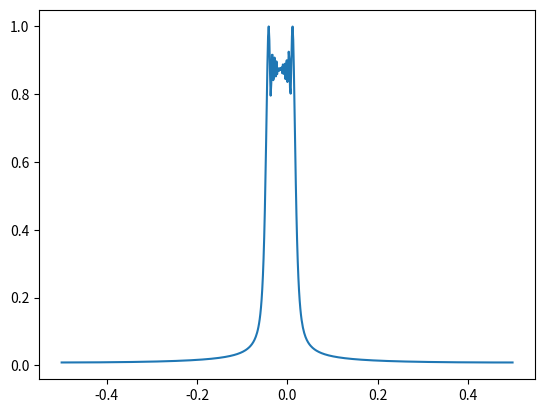
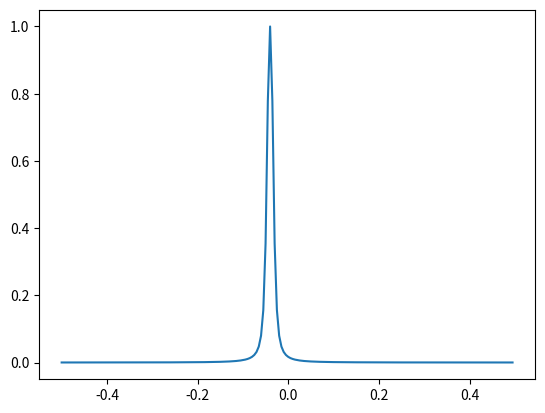

Python code for these plots, in order:
from math import floor
import numpy as np
import matplotlib.pyplot as plt

def is_num(x):
    return isinstance(x, (int, float))

def is_positive(x):
    return is_num(x) and x > 0

def normalize(x):
    return x / np.max(x)

class Signal:

    def __init__(self, signal_length=10e-6, amplitude=1, fre_shift=0, phase_shift=0, delay=0, signal_type='expect'):
        assert is_positive(signal_length), 'invalid signal length'
        assert is_positive(amplitude)
        for item in (fre_shift, phase_shift, delay):
            assert is_num(item)
        assert isinstance(signal_type, str)

        self.signal_length = signal_length
        self._signal = None
        self.amplitude = amplitude
        self.phase_shift = phase_shift
        self.fre_shift = fre_shift
        self.delay = delay
        self.signal_type = signal_type

    def sample(self, points):
        """
        sample the signal with specified points
        """
        assert isinstance(points, int) and points >=0, 'invalid sample points'
        if points == 0:
            self._signal = None
        else:
            t, self.interval = np.linspace(0, self.signal_length, points, endpoint=False, retstep=True)
            self._signal = self.expression(t)
            if self.delay:
                delay_points = floor(self.delay * points / self.signal_length)
                if delay_points > 0:
                    self._signal[delay_points:], self._signal[:delay_points] = self._signal[:-delay_points], 0
                else:
                    self._signal[:delay_points], self.signal[delay_points:] = self._signal[-delay_points:], 0
        return self.signal

    def expression(self, t):
        """
        the mathematical expression of the signal
        """
        return self.amplitude * np.exp(1j * 2 * np.pi * self.fre_shift * t) * np.exp(1j * self.phase_shift)

    def plot(self, from_to=(None, None), fig_ax_pair=(None, None), **plt_kwargs):
        """
        plot the waveform of the signal
        """
        assert self._signal is not None, 'no signal, maybe first sample using sample method'
        fig, ax = fig_ax_pair
        if fig is None:
            fig, ax = plt.subplots()

        begin, end = self.format(from_to)
        ax.plot(self._signal.real[begin: end], **plt_kwargs)
        ax.set_ylim((-1.2 * self.amplitude, 1.2 * self.amplitude))
        fig.show()
        return fig, ax

    def fft_plot(self, from_to=(None, None), fig_ax_pair=(None, None), **plt_kwargs):
        assert self._signal is not None, 'no signal, maybe first sample using sample method'
        fig, ax = fig_ax_pair
        if fig is None:
            fig, ax = plt.subplots()

        begin, end = self.format(from_to)
        fft = lambda x: np.fft.fftshift(np.fft.fft(x))
        fftfreq = lambda n: np.fft.fftshift(np.fft.fftfreq(n))

        interest_signal = self._signal[begin: end]
        res = fft(interest_signal)
        freq = fftfreq(res.size)
        ax.plot(freq, normalize(np.abs(res)), **plt_kwargs)
        fig.show()
        return fig, ax

    def check(self, begin, end):
        assert isinstance(begin, int) and isinstance(end, int), 'invalid begin or end'
        assert 0 <= begin < end <= len(self._signal), 'invalid begin or end'

    def format(self, from_to):
        begin, end = from_to
        begin_default, end_defult = (0, len(self._signal))
        begin = begin if begin else begin_default
        end = end if end else end_defult
        self.check(begin, end)
        return begin, end

    @property
    def band_width(self):
        """
        bandwidth of the signal
        """
        return 1 / self.signal_length

    @property
    def signal(self):
        """
        return the signal
        """
        assert self._signal is not None, 'not sampling yet, first sample using sample method'
        if self._signal is not None:
            return self._signal
        else:
            raise NoSampleError('not sampling yet, first sample using sample method')

    def __str__(self):
        return 'Signal with length {} at {}'.format(self.signal_length, id(self))

class Wave:

    def __init__(self, theta):
        self.theta = theta

class Wave2D(Wave):

    def __init__(self, theta=0):
        assert isinstance(theta, (int, float)) and -90 <= theta <= 90, 'invalid theta'
        Wave.__init__(self, theta)

class Wave3D(Wave):

    def __init__(self, theta=(0, 0)):
        assert isinstance(theta, (tuple, list)) and len(theta) == 2, 'invalid theta'
        Wave.__init__(self, theta)

class Lfm(Signal):

    def __init__(self, signal_length=10e-6, band_width=10e6, amplitude=1, fre_shift=0, phase_shift=0, delay=0, signal_type='expect'):
        assert isinstance(band_width, (int, float)) and band_width > 0, 'invalid bandwidth'
        Signal.__init__(
                self,
                signal_length=signal_length,
                amplitude=amplitude,
                fre_shift=fre_shift,
                phase_shift=phase_shift,
                delay=delay,
                signal_type=signal_type
                )
        self._band_width = band_width

    def expression(self, t):
        mu = self._band_width / self.signal_length
        power_of_t = np.power(t - self.signal_length/2, 2)
        return Signal.expression(self, t) * np.exp(1j * np.pi * mu * power_of_t)

    @property
    def band_width(self):
        return self._band_width

    @band_width.setter
    def band_width(self, value):
        assert isinstance(value, (int, float)) and value > 0, 'invalid bandwidth'
        self._band_width = value

class LfmWave2D(Lfm, Wave2D):
    """
    can be received by lineArray
    """

    def __init__(self, theta=0, signal_length=10e-6, band_width=10e6, amplitude=1, fre_shift=0, phase_shift=0, delay=0, signal_type='expect'):
        Lfm.__init__(
                self,
                signal_length=signal_length,
                band_width=band_width,
                amplitude=amplitude,
                fre_shift=fre_shift,
                phase_shift=phase_shift,
                delay=delay,
                signal_type=signal_type
                )
        Wave2D.__init__(self, theta)

class LfmWave3D(Lfm, Wave3D):

    def __init__(self, theta=(0, 0), signal_length=10e-6, band_width=10e6, amplitude=1, fre_shift=0, phase_shift=0, delay=0, signal_type='expect'):
        Lfm.__init__(
                self,
                signal_length=signal_length,
                band_width=band_width,
                amplitude=amplitude,
                fre_shift=fre_shift,
                phase_shift=phase_shift,
                delay=delay,
                signal_type=signal_type
                )
        Wave3D.__init__(self, theta)

class Cos(Signal):

    pass

class CosWave2D(Cos, Wave2D):

    def __init__(self, theta=0, signal_length=10e-6, amplitude=1, fre_shift=0, phase_shift=0, delay=0, signal_type='expect'):
        Cos.__init__(
                self,
                signal_length=signal_length,
                amplitude=amplitude,
                fre_shift=fre_shift,
                phase_shift=phase_shift,
                delay=delay,
                signal_type=signal_type
                )
        Wave2D.__init__(self, theta)

class CosWave3D(Cos, Wave3D):

    def __init__(self, theta=(0, 0), signal_length=10e-6, amplitude=1, fre_shift=0, phase_shift=0, delay=0, signal_type='expect'):
        Cos.__init__(
                self,
                signal_length=signal_length,
                amplitude=amplitude,
                fre_shift=fre_shift,
                phase_shift=phase_shift,
                delay=delay,
                signal_type=signal_type
                )
        Wave3D.__init__(self, theta)

class GaussionNoise(Signal):

    def __init__(self, signal_length=10e-6, amplitude=1, fre_shift=0, phase_shift=0, delay=0, signal_type='expect'):
        Signal.__init__(
                self,
                signal_length=signal_length,
                amplitude=amplitude,
                fre_shift=fre_shift,
                phase_shift=phase_shift,
                delay=delay,
                signal_type=signal_type
                )
        self.points = None

    def sample(self, points):
        Signal.sample(self, points)
        self.points = points

    def expression(self, t):
        power = self.amplitude ** 2
        amplitude = np.sqrt(power / 2)
        return amplitude * (np.random.randn(*t.shape) + 1j * np.random.randn(*t.shape))

    def plot(self, from_to=(None, None), fig_ax_pair=(None, None), **plt_kwargs):
        fig, ax = Signal.plot(self, from_to, fig_ax_pair, **plt_kwargs)
        if ax is not None:
            max_value = np.max(np.abs(self.signal)) * 1.2
            ax.set_ylim([-max_value, max_value])
        return fig, ax

    @property
    def band_width(self):
        if self.points is None:
            return None
        else:
            return self.points / self.signal_length

class ZeroSignal(Signal):

    def __init__(self, signal_length):
        Signal.__init__(self, signal_length=signal_length)

    def expression(self, t):
        return np.zeros_like(t)

class NoiseWave2D(GaussionNoise, Wave2D):

    def __init__(self, theta=0, signal_length=10e-6, amplitude=1, fre_shift=0, phase_shift=0, delay=0, signal_type='expect'):
        GaussionNoise.__init__(
                self,
                signal_length=signal_length,
                amplitude=amplitude,
                fre_shift=fre_shift,
                phase_shift=phase_shift,
                delay=delay,
                signal_type=signal_type
                )
        Wave2D.__init__(self, theta)

class NoiseWave3D(GaussionNoise, Wave3D):

    def __init__(self, theta=(0, 0), signal_length=10e-6, amplitude=1, fre_shift=0, phase_shift=0, delay=0, signal_type='expect'):
        GaussionNoise.__init__(
                self,
                signal_length=signal_length,
                amplitude=amplitude,
                fre_shift=fre_shift,
                phase_shift=phase_shift,
                delay=delay,
                signal_type=signal_type
                )
        Wave3D.__init__(self, theta)

class SignalWave2D(Signal, Wave2D):

    def __init__(self, theta=0, signal_length=10e-6, amplitude=1, fre_shift=0, phase_shift=0, delay=0, signal_type='expect', new_expression=None):
        Wave2D.__init__(self, theta=theta)
        Signal.__init__(self,
                signal_length=signal_length,
                amplitude=amplitude,
                fre_shift=fre_shift,
                phase_shift=phase_shift,
                delay=delay,
                signal_type=signal_type)
        self.new_expression = new_expression

    def expression(self, t):
        if self.new_expression is not None:
            return self.new_expression(t)
        else:
            return Signal.expression(self, t)

    @staticmethod
    def concatenate(theta, *signal_seq, signal_type='expect'):

        res_length = 0
        length_seq = []
        for signal in signal_seq:
            length_seq.append(signal.signal_length)
        signal_length = sum(length_seq)
        ratio_seq = [item/signal_length for item in length_seq]
        amplitude = max([item.amplitude for item in signal_seq])

        def new_expression(t):
            length_of_t = len(t)
            points_for_every = []
            for index, item in enumerate(ratio_seq):
                if index == len(ratio_seq) - 1:
                    points = length_of_t - sum(points_for_every)
                else:
                    points = int(length_of_t * item)
                signal_seq[index].sample(points)
                points_for_every.append(points)

            all_sampled = [item.signal for item in signal_seq]
            return np.concatenate(all_sampled)

        res = SignalWave2D(theta=theta,
            signal_length=sum(length_seq),
            amplitude=amplitude,
            new_expression=new_expression,
            signal_type=signal_type)
        return res

class CossWave2D(Signal, Wave2D):
    def __init__(self, theta=0, signal_length=10e-6, amplitude=1, fre_shift=0, phase_shift=0, delay=0, signal_type='expect', fres=(0,)):
        Signal.__init__(
                self,
                signal_length=signal_length,
                amplitude=amplitude,
                fre_shift=fre_shift,
                phase_shift=phase_shift,
                delay=delay,
                signal_type=signal_type
                )
        Wave2D.__init__(self, theta=theta)
        self.fres = fres

    def expression(self, t):
        single_amplitude = 1 / np.sqrt(len(self.fres))
        res = np.zeros(t.shape, dtype=np.complex128)
        for fre in self.fres:
            res += np.exp(1j * 2 * np.pi * fre * t)
        return Signal.expression(self, t) * res * single_amplitude

    def plot(self, from_to=(None, None), fig_ax_pair=(None, None), **plt_kwargs):
        fig, ax = Signal.plot(self, from_to, fig_ax_pair, **plt_kwargs)
        ax.autoscale(True)
        return fig, ax

class NoSampleError(BaseException):
    pass

if __name__ == '__main__':
    def do_wrong(string):
        print(dir())
        try:
            exec(string)
        except AssertionError:
            pass
        else:
            assert False
    # sample_points = 1000
    # do_wrong('signal = Signal(-10)')
    # signal = Signal(10e-6)
    # print(signal)
    # do_wrong('signal.signal')
    # signal.sample(sample_points)
    # assert signal.signal.shape == (sample_points,)
    # print('signal_length: {}'.format(signal.signal_length))
    # print('signal bandwidth: {}'.format(signal.band_width))
    # signal.plot()
    # signal.fre_shift = 1e6
    # signal.sample(sample_points)
    # signal.plot()
    # signal.phase_shift = 0.5 * np.pi
    # signal.sample(sample_points)
    # signal.plot()
    # lfm = LfmWave2D()
    # do_wrong('lfm.signal')
    # lfm.plot()  # 无事发生
    # lfm.sample(sample_points)
    # lfm.plot()
    # print('lfm bandwidth: {}'.format(lfm.band_width))
    # lfm.band_width = 5e6
    # lfm.sample(sample_points)
    # lfm.plot()
    # do_wrong('lfm = LfmWave2D(signal_length=-1)')
    # noise = GaussionNoise(10e-6)
    # print('noise bandwidth: {}'.format(noise.band_width))
    # noise.sample(sample_points)
    # print('noise bandwidth: {}'.format(noise.band_width))

    # print('all test passed')
    lfm = Lfm()
    lfm.sample(1000)
    lfm.fft_plot(from_to=(0, 700))
    lfm.fft_plot(from_to=(0, 200))
